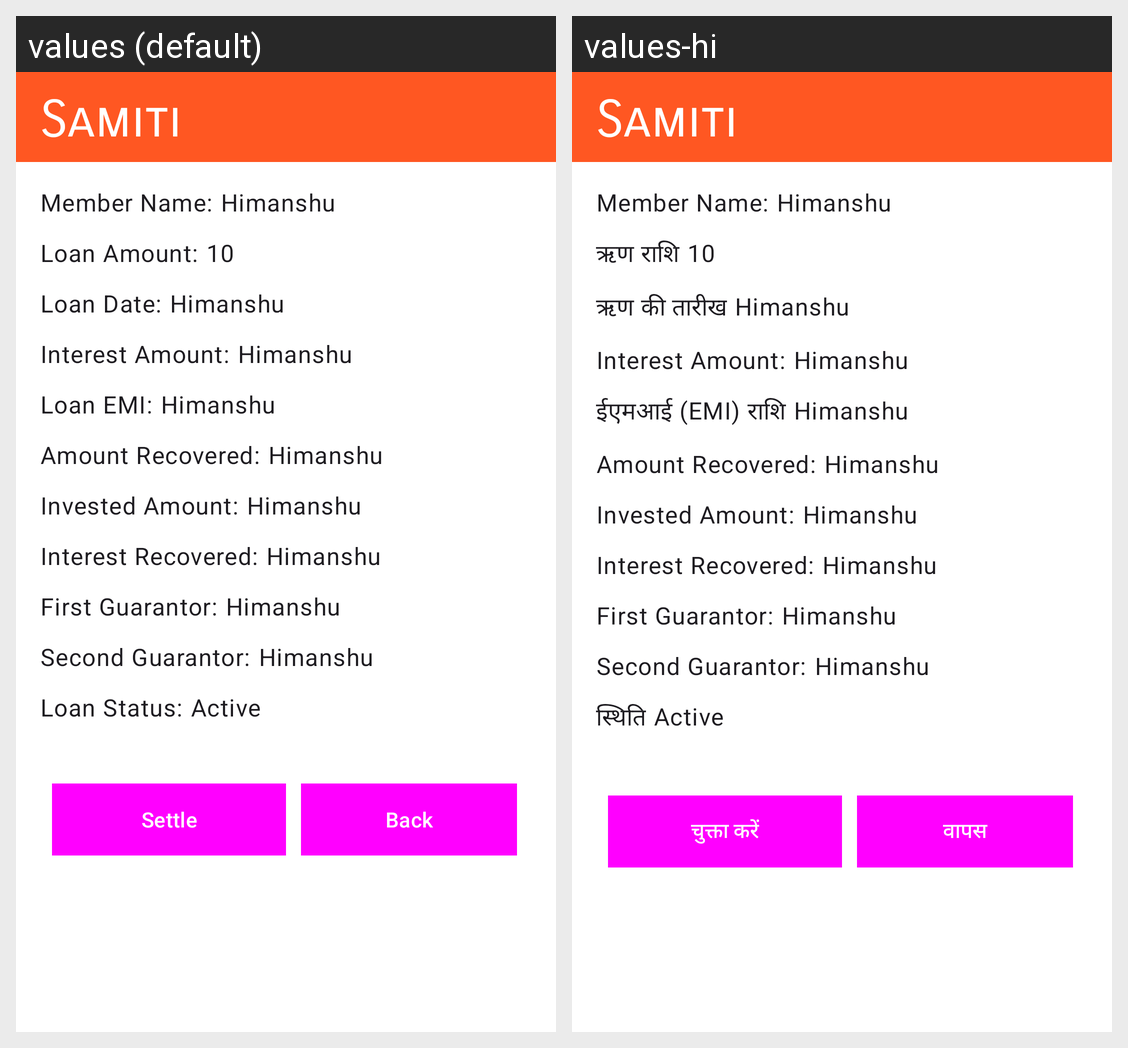

For this localized Android screen grid, give each drawn string resource with its value in every locale shown.
Android screen res/layout/activity_full_loan_details.xml rendered under 2 locales, left to right: values (default), values-hi. Device: Nexus 5 (rendered at 1080×1920; each locale shown at half size, 540×960, under a caption strip naming it); theme Base.Theme.SamitiApplication.
Strings drawn on this screen, with the default value and each locale's value (text and hints the layout hard-codes, and strings that could not be matched under every locale, appear in the picture but are not listed):

member_name
  values: Member Name:
  values-hi: Member Name:  [not translated; the default value is used]

loan_amount
  values: Loan Amount:
  values-hi: ऋण राशि

loan_date
  values: Loan Date:
  values-hi: ऋण की तारीख

interest_amount
  values: Interest Amount:
  values-hi: Interest Amount:  [not translated; the default value is used]

loan_emi
  values: Loan EMI:
  values-hi: ईएमआई (EMI) राशि

amount_recovered
  values: Amount Recovered:
  values-hi: Amount Recovered:  [not translated; the default value is used]

inverted_amount
  values: Invested Amount:
  values-hi: Invested Amount:  [not translated; the default value is used]

interest_recovered
  values: Interest Recovered:
  values-hi: Interest Recovered:  [not translated; the default value is used]

guarantor_one_label
  values: First Guarantor:
  values-hi: First Guarantor:  [not translated; the default value is used]

guarantor_two_label
  values: Second Guarantor:
  values-hi: Second Guarantor:  [not translated; the default value is used]

loan_status
  values: Loan Status:
  values-hi: स्थिति

settle
  values: Settle
  values-hi: चुक्ता करें

back
  values: Back
  values-hi: वापस

pageHeader
  values: Samiti
  values-hi: Samiti  [not translated; the default value is used]
